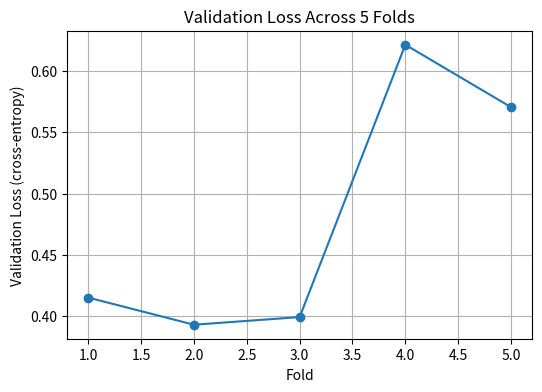

The script that saved this image:
#creating the fold loss table and plot for project
import csv
import matplotlib.pyplot as plt
import math

fold_losses = [0.41501864790916443, 0.39288002252578735, 0.39912015199661255,
               0.6215232610702515, 0.5705291628837585]

#saving as a csv first
with open("kfold_results.csv", "w", newline="", encoding="utf-8") as f:
    writer = csv.writer(f)
    writer.writerow(["fold", "val_loss"])
    for i, loss in enumerate(fold_losses, 1):
        writer.writerow([i, loss])
    writer.writerow(["mean", sum(fold_losses)/len(fold_losses)])

#now plotting
plt.figure(figsize=(6,4))
plt.plot(range(1, len(fold_losses)+1), fold_losses, marker='o')
plt.title("Validation Loss Across 5 Folds")
plt.xlabel("Fold")
plt.ylabel("Validation Loss (cross-entropy)")
plt.grid(True)
plt.savefig("kfold_val_loss.png", dpi=150)
plt.show()

#printing mean and perplexities
avg_loss = sum(fold_losses)/len(fold_losses)
print("Average loss:", avg_loss)
print("Average perplexity:", math.exp(avg_loss))
for i,l in enumerate(fold_losses,1):
    print(f"Fold {i} perplexity:", math.exp(l))
